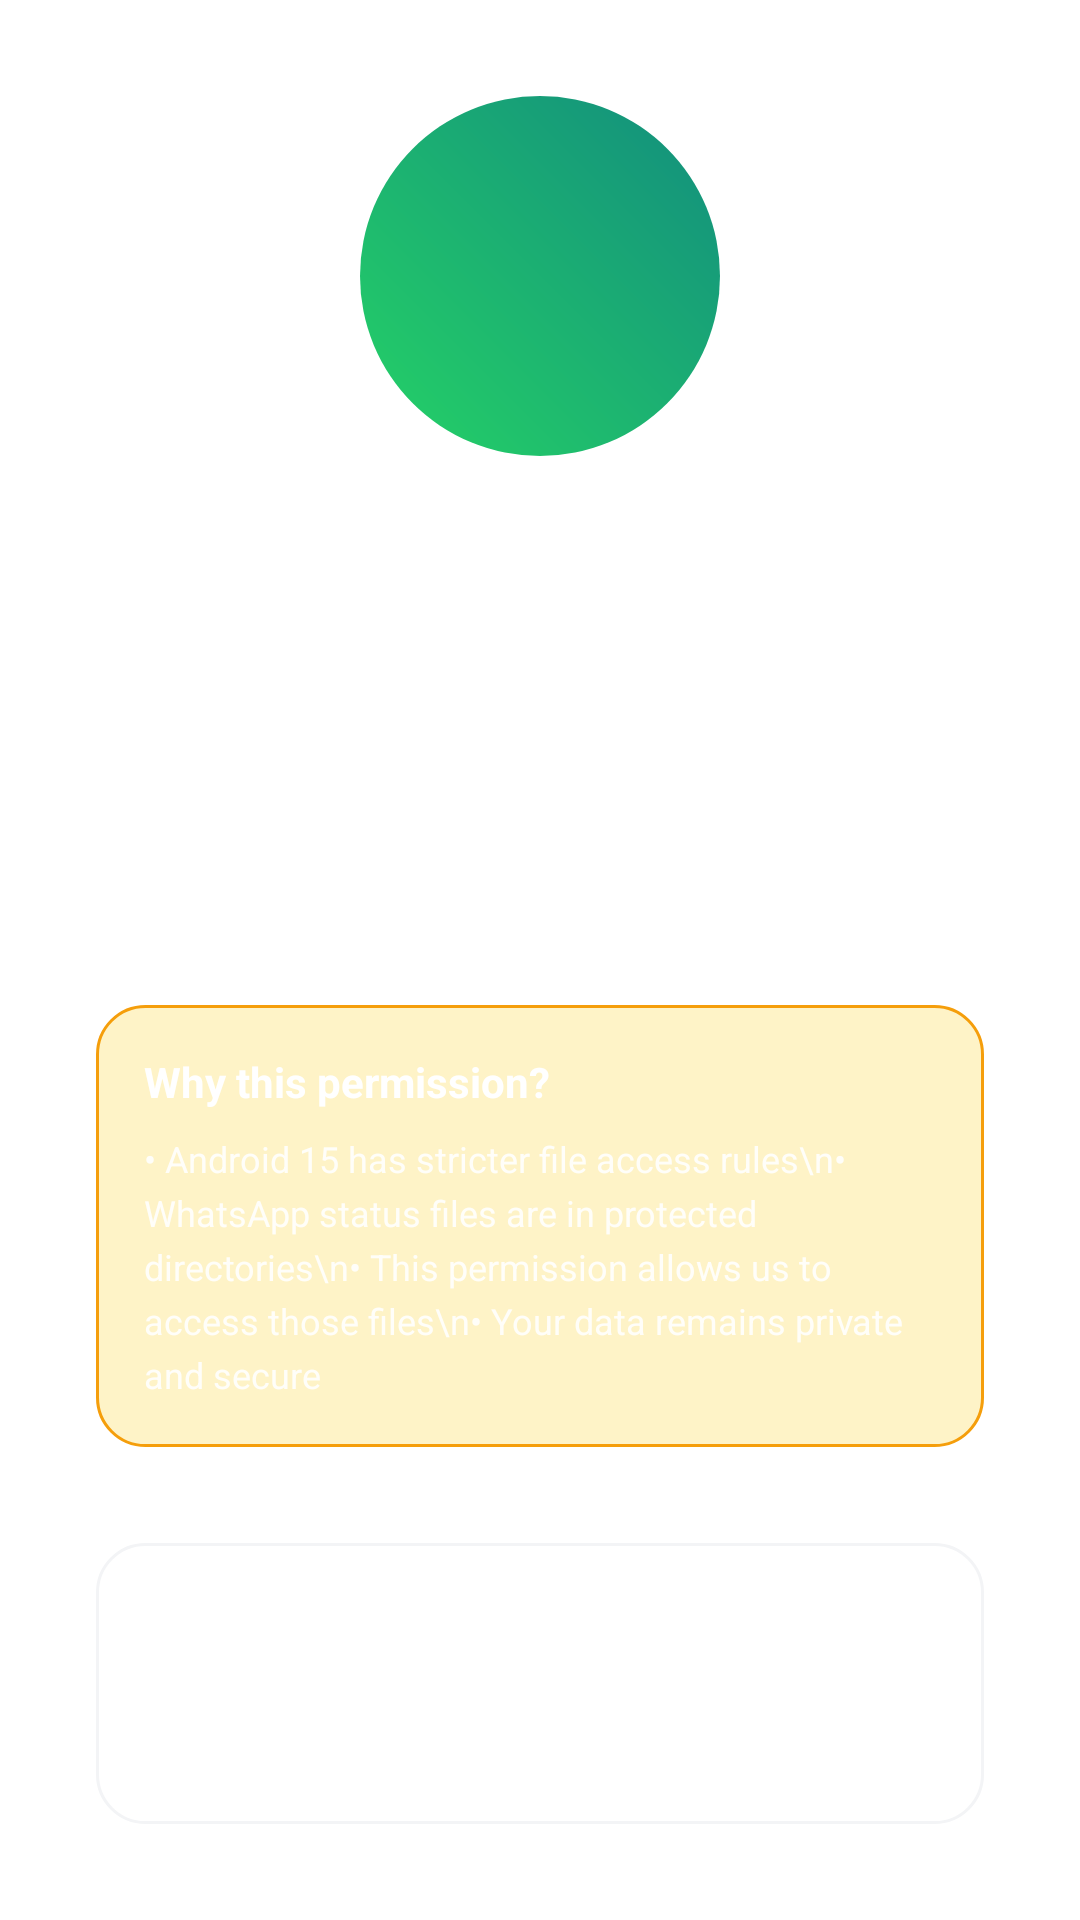

Reconstruct the res/layout file that produces this screen, plus the resources it refers to.
<!-- AndroidManifest.xml: application theme Theme.StatusSaver.Splash -->
<!-- res/layout/step_android15.xml -->
<?xml version="1.0" encoding="utf-8"?>
<LinearLayout xmlns:android="http://schemas.android.com/apk/res/android"
    android:layout_width="match_parent"
    android:layout_height="match_parent"
    android:orientation="vertical"
    android:gravity="center"
    android:padding="32dp">

    
    <ImageView
        android:layout_width="120dp"
        android:layout_height="120dp"
        android:src="@drawable/baseline_security_24"
        android:background="@drawable/circle_background"
        android:padding="24dp"
        android:contentDescription="Android 15 Permission"
        android:layout_marginBottom="32dp" />

    
    <TextView
        android:id="@+id/stepTitle"
        android:layout_width="wrap_content"
        android:layout_height="wrap_content"
        android:text="Android 15+ Permissions"
        android:textSize="24sp"
        android:textStyle="bold"
        android:textColor="@color/white"
        android:gravity="center"
        android:layout_marginBottom="16dp" />

    
    <TextView
        android:id="@+id/stepDescription"
        android:layout_width="wrap_content"
        android:layout_height="wrap_content"
        android:text="Android 15 requires special permissions for file access. We need 'All Files Access' permission to read WhatsApp status files."
        android:textSize="16sp"
        android:textColor="@color/white"
        android:gravity="center"
        android:alpha="0.9"
        android:layout_marginBottom="24dp" />

    
    <LinearLayout
        android:layout_width="match_parent"
        android:layout_height="wrap_content"
        android:orientation="vertical"
        android:background="@drawable/warning_background"
        android:padding="16dp"
        android:layout_marginBottom="32dp">

        <TextView
            android:layout_width="wrap_content"
            android:layout_height="wrap_content"
            android:text="Why this permission?"
            android:textSize="14sp"
            android:textStyle="bold"
            android:textColor="@color/white"
            android:layout_marginBottom="8dp" />

        <TextView
            android:layout_width="wrap_content"
            android:layout_height="wrap_content"
            android:text="• Android 15 has stricter file access rules\n• WhatsApp status files are in protected directories\n• This permission allows us to access those files\n• Your data remains private and secure"
            android:textSize="12sp"
            android:textColor="@color/white"
            android:alpha="0.9"
            android:lineSpacingExtra="4dp" />

    </LinearLayout>

    
    <LinearLayout
        android:layout_width="match_parent"
        android:layout_height="wrap_content"
        android:orientation="vertical"
        android:background="@drawable/instruction_background"
        android:padding="16dp">

        <TextView
            android:layout_width="wrap_content"
            android:layout_height="wrap_content"
            android:text="How to grant permission:"
            android:textSize="14sp"
            android:textStyle="bold"
            android:textColor="@color/white"
            android:layout_marginBottom="8dp" />

        <TextView
            android:layout_width="wrap_content"
            android:layout_height="wrap_content"
            android:text="1. Tap 'Grant Permission' below\n2. Go to 'All files access'\n3. Enable the toggle for this app\n4. Return and tap 'Check Permission'"
            android:textSize="12sp"
            android:textColor="@color/white"
            android:alpha="0.9"
            android:lineSpacingExtra="4dp" />

    </LinearLayout>

</LinearLayout>
<!-- resources referenced by this layout -->
<resources>
  <color name="white">#FFFFFFFF</color>
  <!-- drawable circle_background (drawable) -->
  <?xml version="1.0" encoding="utf-8"?>
  <shape xmlns:android="http://schemas.android.com/apk/res/android"
      android:shape="oval">
      <gradient
          android:angle="45"
          android:startColor="@color/whatsapp_green"
          android:endColor="@color/whatsapp_dark_green"
          android:type="linear" />
      <size
          android:width="120dp"
          android:height="120dp" />
  </shape>
  <!-- drawable instruction_background (drawable) -->
  <?xml version="1.0" encoding="utf-8"?>
  <shape xmlns:android="http://schemas.android.com/apk/res/android"
      android:shape="rectangle">
      <solid android:color="@color/white" />
      <corners android:radius="16dp" />
      <stroke
          android:width="1dp"
          android:color="@color/gray_light" />
      <padding
          android:left="4dp"
          android:top="4dp"
          android:right="4dp"
          android:bottom="4dp" />
  </shape>
  <!-- drawable warning_background (drawable) -->
  <?xml version="1.0" encoding="utf-8"?>
  <shape xmlns:android="http://schemas.android.com/apk/res/android"
      android:shape="rectangle">
      <solid android:color="@color/orange_light" />
      <corners android:radius="16dp" />
      <stroke
          android:width="1dp"
          android:color="@color/orange" />
      <padding
          android:left="4dp"
          android:top="4dp"
          android:right="4dp"
          android:bottom="4dp" />
  </shape>
  <style name="Theme.StatusSaver.Splash" parent="Theme.SplashScreen">
          <item name="windowSplashScreenBackground">@color/ic_launcher_background</item>
          <item name="windowSplashScreenAnimatedIcon">@drawable/ic_launcher_foreground</item>
          <item name="postSplashScreenTheme">@style/Theme.StatusSaver</item>
      </style>
  <color name="whatsapp_green">#25D366</color>
  <color name="whatsapp_dark_green">#128C7E</color>
  <color name="gray_light">#F3F4F6</color>
  <color name="orange_light">#FEF3C7</color>
  <color name="orange">#F59E0B</color>
  <!-- drawable ic_launcher_foreground (drawable) -->
  <vector xmlns:android="http://schemas.android.com/apk/res/android"
      android:width="108dp"
      android:height="108dp"
      android:viewportWidth="24"
      android:viewportHeight="24"
      android:tint="#232323">
    <group android:scaleX="0.52896"
        android:scaleY="0.52896"
        android:translateX="5.65248"
        android:translateY="5.65248">
      <path
          android:fillColor="@android:color/white"
          android:pathData="M18.32,4.26C16.84,3.05 15.01,2.25 13,2.05v2.02c1.46,0.18 2.79,0.76 3.9,1.62L18.32,4.26zM19.93,11h2.02c-0.2,-2.01 -1,-3.84 -2.21,-5.32L18.31,7.1C19.17,8.21 19.75,9.54 19.93,11zM18.31,16.9l1.43,1.43c1.21,-1.48 2.01,-3.32 2.21,-5.32h-2.02C19.75,14.46 19.17,15.79 18.31,16.9zM13,19.93v2.02c2.01,-0.2 3.84,-1 5.32,-2.21l-1.43,-1.43C15.79,19.17 14.46,19.75 13,19.93zM13,12V7h-2v5H7l5,5l5,-5H13zM11,19.93v2.02c-5.05,-0.5 -9,-4.76 -9,-9.95s3.95,-9.45 9,-9.95v2.02C7.05,4.56 4,7.92 4,12S7.05,19.44 11,19.93z"/>
    </group>
  </vector>
  <style name="Theme.StatusSaver" parent="Theme.Material3.DayNight.NoActionBar">
          
          <item name="colorPrimary">@color/whatsapp_green</item>
          <item name="colorPrimaryVariant">@color/whatsapp_green</item>
          <item name="colorOnPrimary">@color/white</item>
          
          <item name="colorSecondary">@color/whatsapp_green</item>
          <item name="colorSecondaryVariant">@color/whatsapp_green</item>
          <item name="colorOnSecondary">@color/black</item>
          
          <item name="android:statusBarColor">@color/whatsapp_green</item>
          
      </style>
  <color name="black">#FF000000</color>
</resources>
